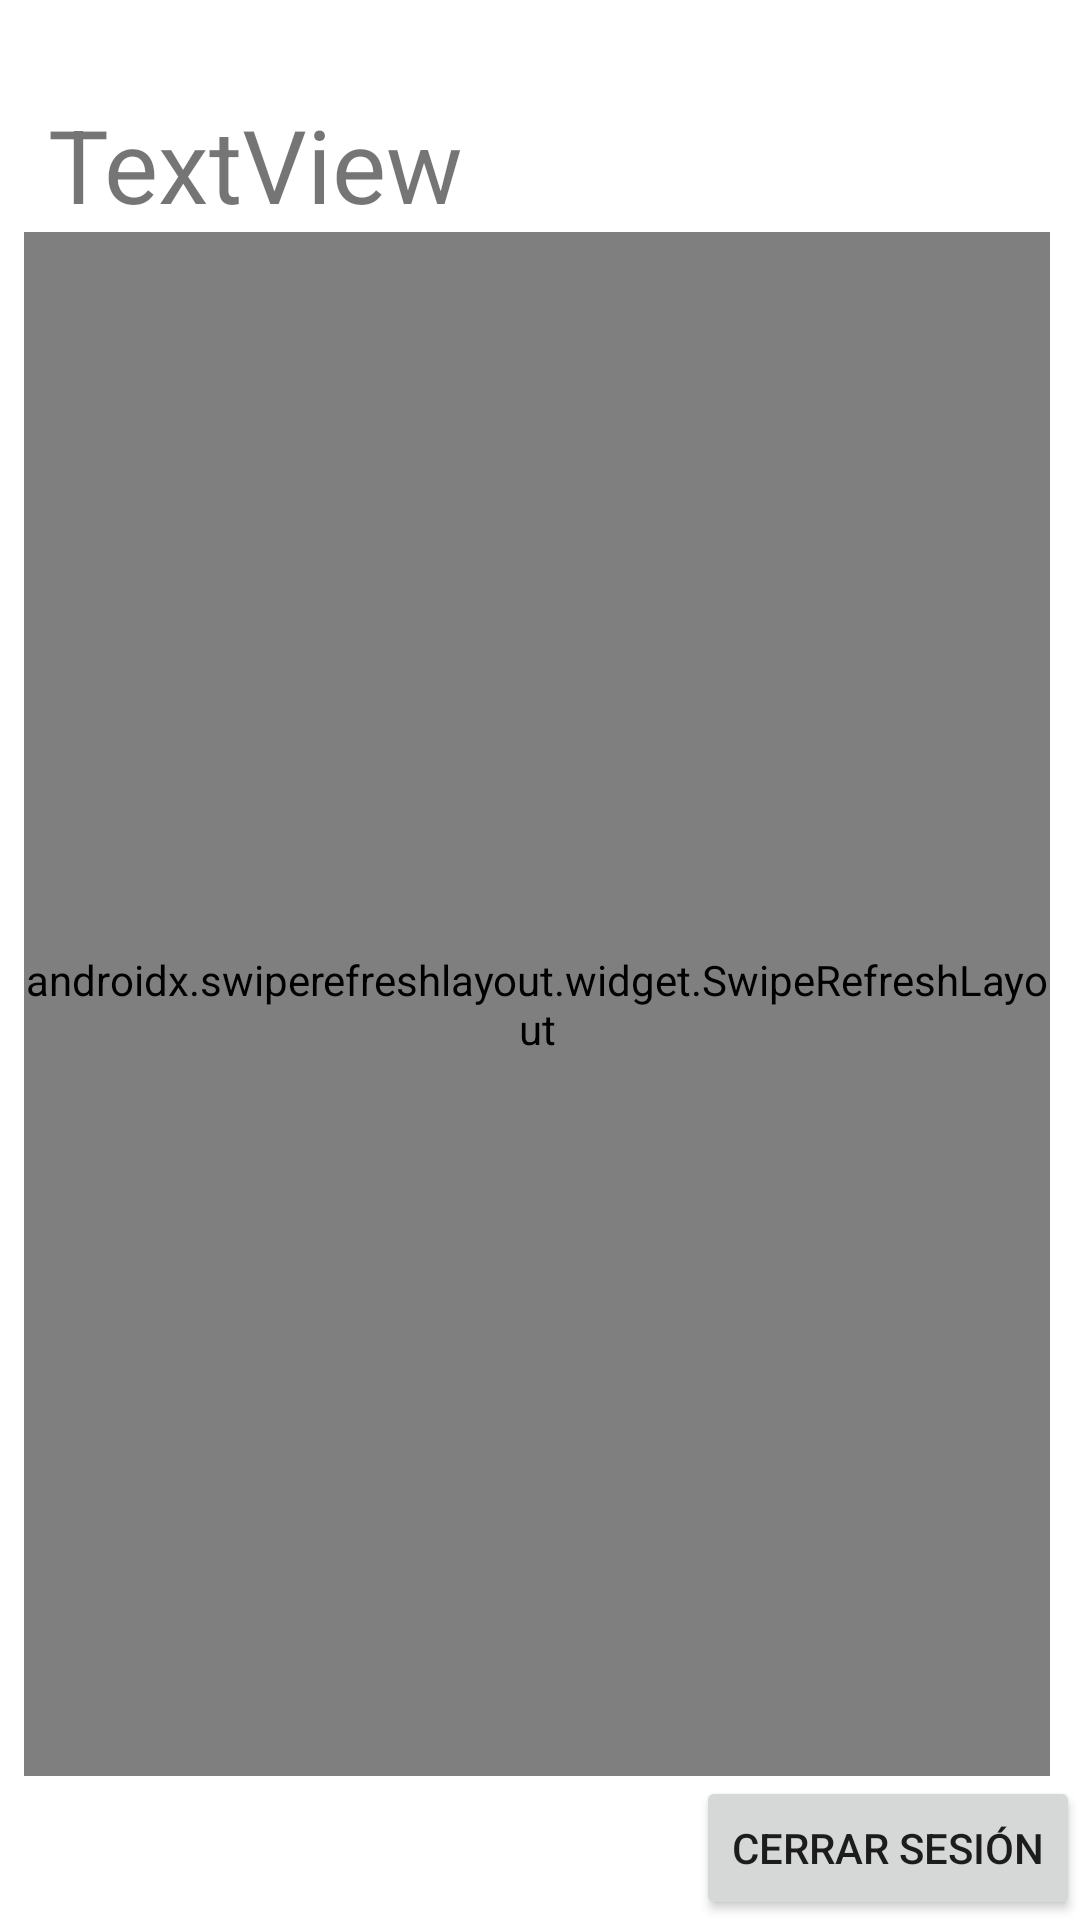

Here is an Android app screen rendered from its layout file. Give the layout XML and the strings, colors and styles it references.
<!-- AndroidManifest.xml: application theme Theme.FirestoreEjemploKotlin -->
<!-- res/layout/activity_home.xml -->
<?xml version="1.0" encoding="utf-8"?>
<androidx.constraintlayout.widget.ConstraintLayout xmlns:android="http://schemas.android.com/apk/res/android"
    xmlns:app="http://schemas.android.com/apk/res-auto"
    xmlns:tools="http://schemas.android.com/tools"
    android:layout_width="match_parent"
    android:layout_height="match_parent"
    tools:context=".activites.HomeActivity">

    <Button
        android:id="@+id/logoutBTN"
        android:layout_width="wrap_content"
        android:layout_height="wrap_content"
        android:text="Cerrar sesión"
        app:layout_constraintBottom_toBottomOf="parent"
        app:layout_constraintEnd_toEndOf="parent" />


    <androidx.swiperefreshlayout.widget.SwipeRefreshLayout
        android:id="@+id/userSRL"
        android:layout_width="0dp"
        android:layout_height="0dp"
        android:layout_marginStart="8dp"
        android:layout_marginEnd="10dp"
        app:layout_constraintBottom_toTopOf="@+id/logoutBTN"
        app:layout_constraintEnd_toEndOf="parent"
        app:layout_constraintStart_toStartOf="parent"
        app:layout_constraintTop_toBottomOf="@+id/nameTV">

        <androidx.recyclerview.widget.RecyclerView
            android:id="@+id/userListView"
            android:layout_width="match_parent"
            android:layout_height="match_parent"
            android:layout_marginTop="16dp">

        </androidx.recyclerview.widget.RecyclerView>
    </androidx.swiperefreshlayout.widget.SwipeRefreshLayout>


    <TextView
        android:id="@+id/nameTV"
        android:layout_width="wrap_content"
        android:layout_height="wrap_content"
        android:layout_marginStart="16dp"
        android:layout_marginTop="32dp"
        android:text="TextView"
        android:textSize="34sp"
        app:layout_constraintStart_toStartOf="parent"
        app:layout_constraintTop_toTopOf="parent" />
</androidx.constraintlayout.widget.ConstraintLayout>
<!-- resources referenced by this layout -->
<resources>
  <style name="Theme.FirestoreEjemploKotlin" parent="Theme.MaterialComponents.DayNight.DarkActionBar">
          
          <item name="colorPrimary">@color/purple_500</item>
          <item name="colorPrimaryVariant">@color/purple_700</item>
          <item name="colorOnPrimary">@color/white</item>
          
          <item name="colorSecondary">@color/teal_200</item>
          <item name="colorSecondaryVariant">@color/teal_700</item>
          <item name="colorOnSecondary">@color/black</item>
          
          <item name="android:statusBarColor" tools:targetApi="l">?attr/colorPrimaryVariant</item>
          
      </style>
  <!-- not gathered from this repository: default colours our renderer supplied (Android Studio template values) -->
  <color name="purple_500">#FF6200EE</color>
  <color name="purple_700">#FF3700B3</color>
  <color name="teal_200">#FF03DAC5</color>
  <color name="teal_700">#FF018786</color>
  <color name="black">#FF000000</color>
  <color name="white">#FFFFFFFF</color>
</resources>
